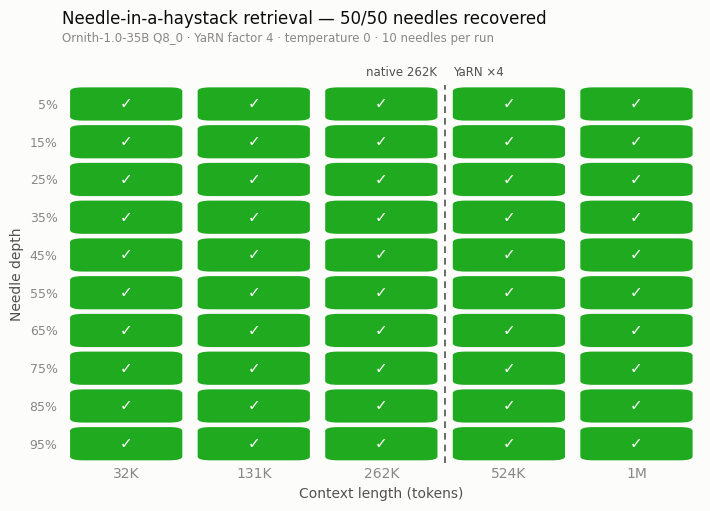

The matplotlib source for this figure: (Note: this script raises an exception after producing the figure.)
#!/usr/bin/env python3
"""Render NIAH heatmap + prefill throughput curve for the model card."""
import json
import matplotlib
matplotlib.use("Agg")
import matplotlib.pyplot as plt
from matplotlib.patches import FancyBboxPatch

SURFACE = "#fcfcfb"
INK = "#0b0b0b"
INK2 = "#52514e"
MUTED = "#898781"
GRID = "#e1e0d9"
BASELINE = "#c3c2b7"
GOOD = "#0ca30c"
BLUE = "#2a78d6"

plt.rcParams.update({
    "font.family": ["Helvetica Neue", "Arial", "DejaVu Sans"],
    "text.color": INK, "axes.edgecolor": BASELINE,
    "xtick.color": MUTED, "ytick.color": MUTED,
    "axes.labelcolor": INK2, "figure.facecolor": SURFACE,
    "axes.facecolor": SURFACE, "savefig.facecolor": SURFACE,
})

CTX = [32768, 131072, 262144, 524288, 1048576]
CTX_LABELS = ["32K", "131K", "262K", "524K", "1M"]
DEPTHS = [5, 15, 25, 35, 45, 55, 65, 75, 85, 95]

# ---- Chart 1: NIAH heatmap (all cells pass) -------------------------------
fig, ax = plt.subplots(figsize=(7.2, 5.2), dpi=200)
for j, _ in enumerate(CTX):
    for i, d in enumerate(DEPTHS):
        cell = FancyBboxPatch((j + 0.06, i + 0.06), 0.88, 0.88,
                              boxstyle="round,pad=0,rounding_size=0.10",
                              linewidth=0, facecolor=GOOD, alpha=0.92)
        ax.add_patch(cell)
        ax.text(j + 0.5, i + 0.5, "✓", ha="center", va="center",
                fontsize=11, color="#ffffff", fontweight="bold")
ax.set_xlim(0, 5); ax.set_ylim(10, 0)
ax.set_xticks([j + 0.5 for j in range(5)])
ax.set_xticklabels(CTX_LABELS, fontsize=10)
ax.set_yticks([i + 0.5 for i in range(10)])
ax.set_yticklabels([f"{d}%" for d in DEPTHS], fontsize=9)
ax.set_xlabel("Context length (tokens)", fontsize=10)
ax.set_ylabel("Needle depth", fontsize=10)
for s in ax.spines.values():
    s.set_visible(False)
ax.tick_params(length=0)
# native/YaRN boundary between 262K and 524K columns
ax.axvline(3, color=INK2, linewidth=1.2, linestyle=(0, (4, 3)))
ax.text(2.94, -0.25, "native 262K", ha="right", fontsize=8.5, color=INK2)
ax.text(3.06, -0.25, "YaRN ×4", ha="left", fontsize=8.5, color=INK2)
ax.set_title("Needle-in-a-haystack retrieval — 50/50 needles recovered",
             fontsize=12, color=INK, pad=44, loc="left")
ax.text(0, -1.15, "Ornith-1.0-35B Q8_0 · YaRN factor 4 · temperature 0 · 10 needles per run",
        fontsize=8.5, color=MUTED, transform=ax.transData)
fig.tight_layout()
fig.savefig("niah_heatmap.png", bbox_inches="tight")
print("wrote niah_heatmap.png")

# ---- Chart 2: prefill throughput vs position (stitched 1M run) ------------
rows = [json.loads(l) for l in open("prefill_timing.jsonl")]
def series(task, tok_off=0.0, t_off=0.0):
    pts = [(r["n_tokens"] + tok_off, r["t"] + t_off) for r in rows if r["task"] == task]
    return sorted(pts)

pts = series(1549) + series(1941, tok_off=798720, t_off=14360.46)
# instantaneous throughput between consecutive checkpoints, light smoothing
xs, ys = [], []
window = []
for (n0, t0), (n1, t1) in zip(pts, pts[1:]):
    if t1 <= t0:
        continue
    window.append((n1, (n1 - n0) / (t1 - t0)))
    if len(window) == 8:
        xs.append(sum(w[0] for w in window) / 8)
        ys.append(sum(w[1] for w in window) / 8)
        window = []

fig, ax = plt.subplots(figsize=(7.2, 4.4), dpi=200)
ax.plot(xs, ys, color=BLUE, linewidth=2)
ax.set_xlim(0, 1_060_000)
ax.set_ylim(0, max(ys) * 1.12)
ax.set_xticks(CTX)
ax.set_xticklabels(CTX_LABELS, fontsize=9.5)
ax.set_xlabel("Tokens into prompt", fontsize=10)
ax.set_ylabel("Prefill throughput (tokens/s)", fontsize=10)
ax.grid(axis="y", color=GRID, linewidth=0.8)
ax.set_axisbelow(True)
for side in ("top", "right"):
    ax.spines[side].set_visible(False)
ax.tick_params(length=0)
ax.axvline(262144, color=INK2, linewidth=1.2, linestyle=(0, (4, 3)))
ax.text(262144 * 1.04, max(ys) * 1.02, "native 262K → YaRN", fontsize=8.5, color=INK2)
# direct labels at ends
ax.annotate(f"{ys[0]:.0f} tok/s", (xs[0], ys[0]), textcoords="offset points",
            xytext=(8, 4), fontsize=9, color=INK2)
ax.annotate(f"{ys[-1]:.0f} tok/s", (xs[-1], ys[-1]), textcoords="offset points",
            xytext=(-6, 8), fontsize=9, color=INK2, ha="right")
ax.set_title("Prefill throughput across a 1M-token prompt — M3 Max 128GB",
             fontsize=12, color=INK, pad=14, loc="left")
fig.tight_layout()
fig.savefig("prefill_speed.png", bbox_inches="tight")
print("wrote prefill_speed.png")
